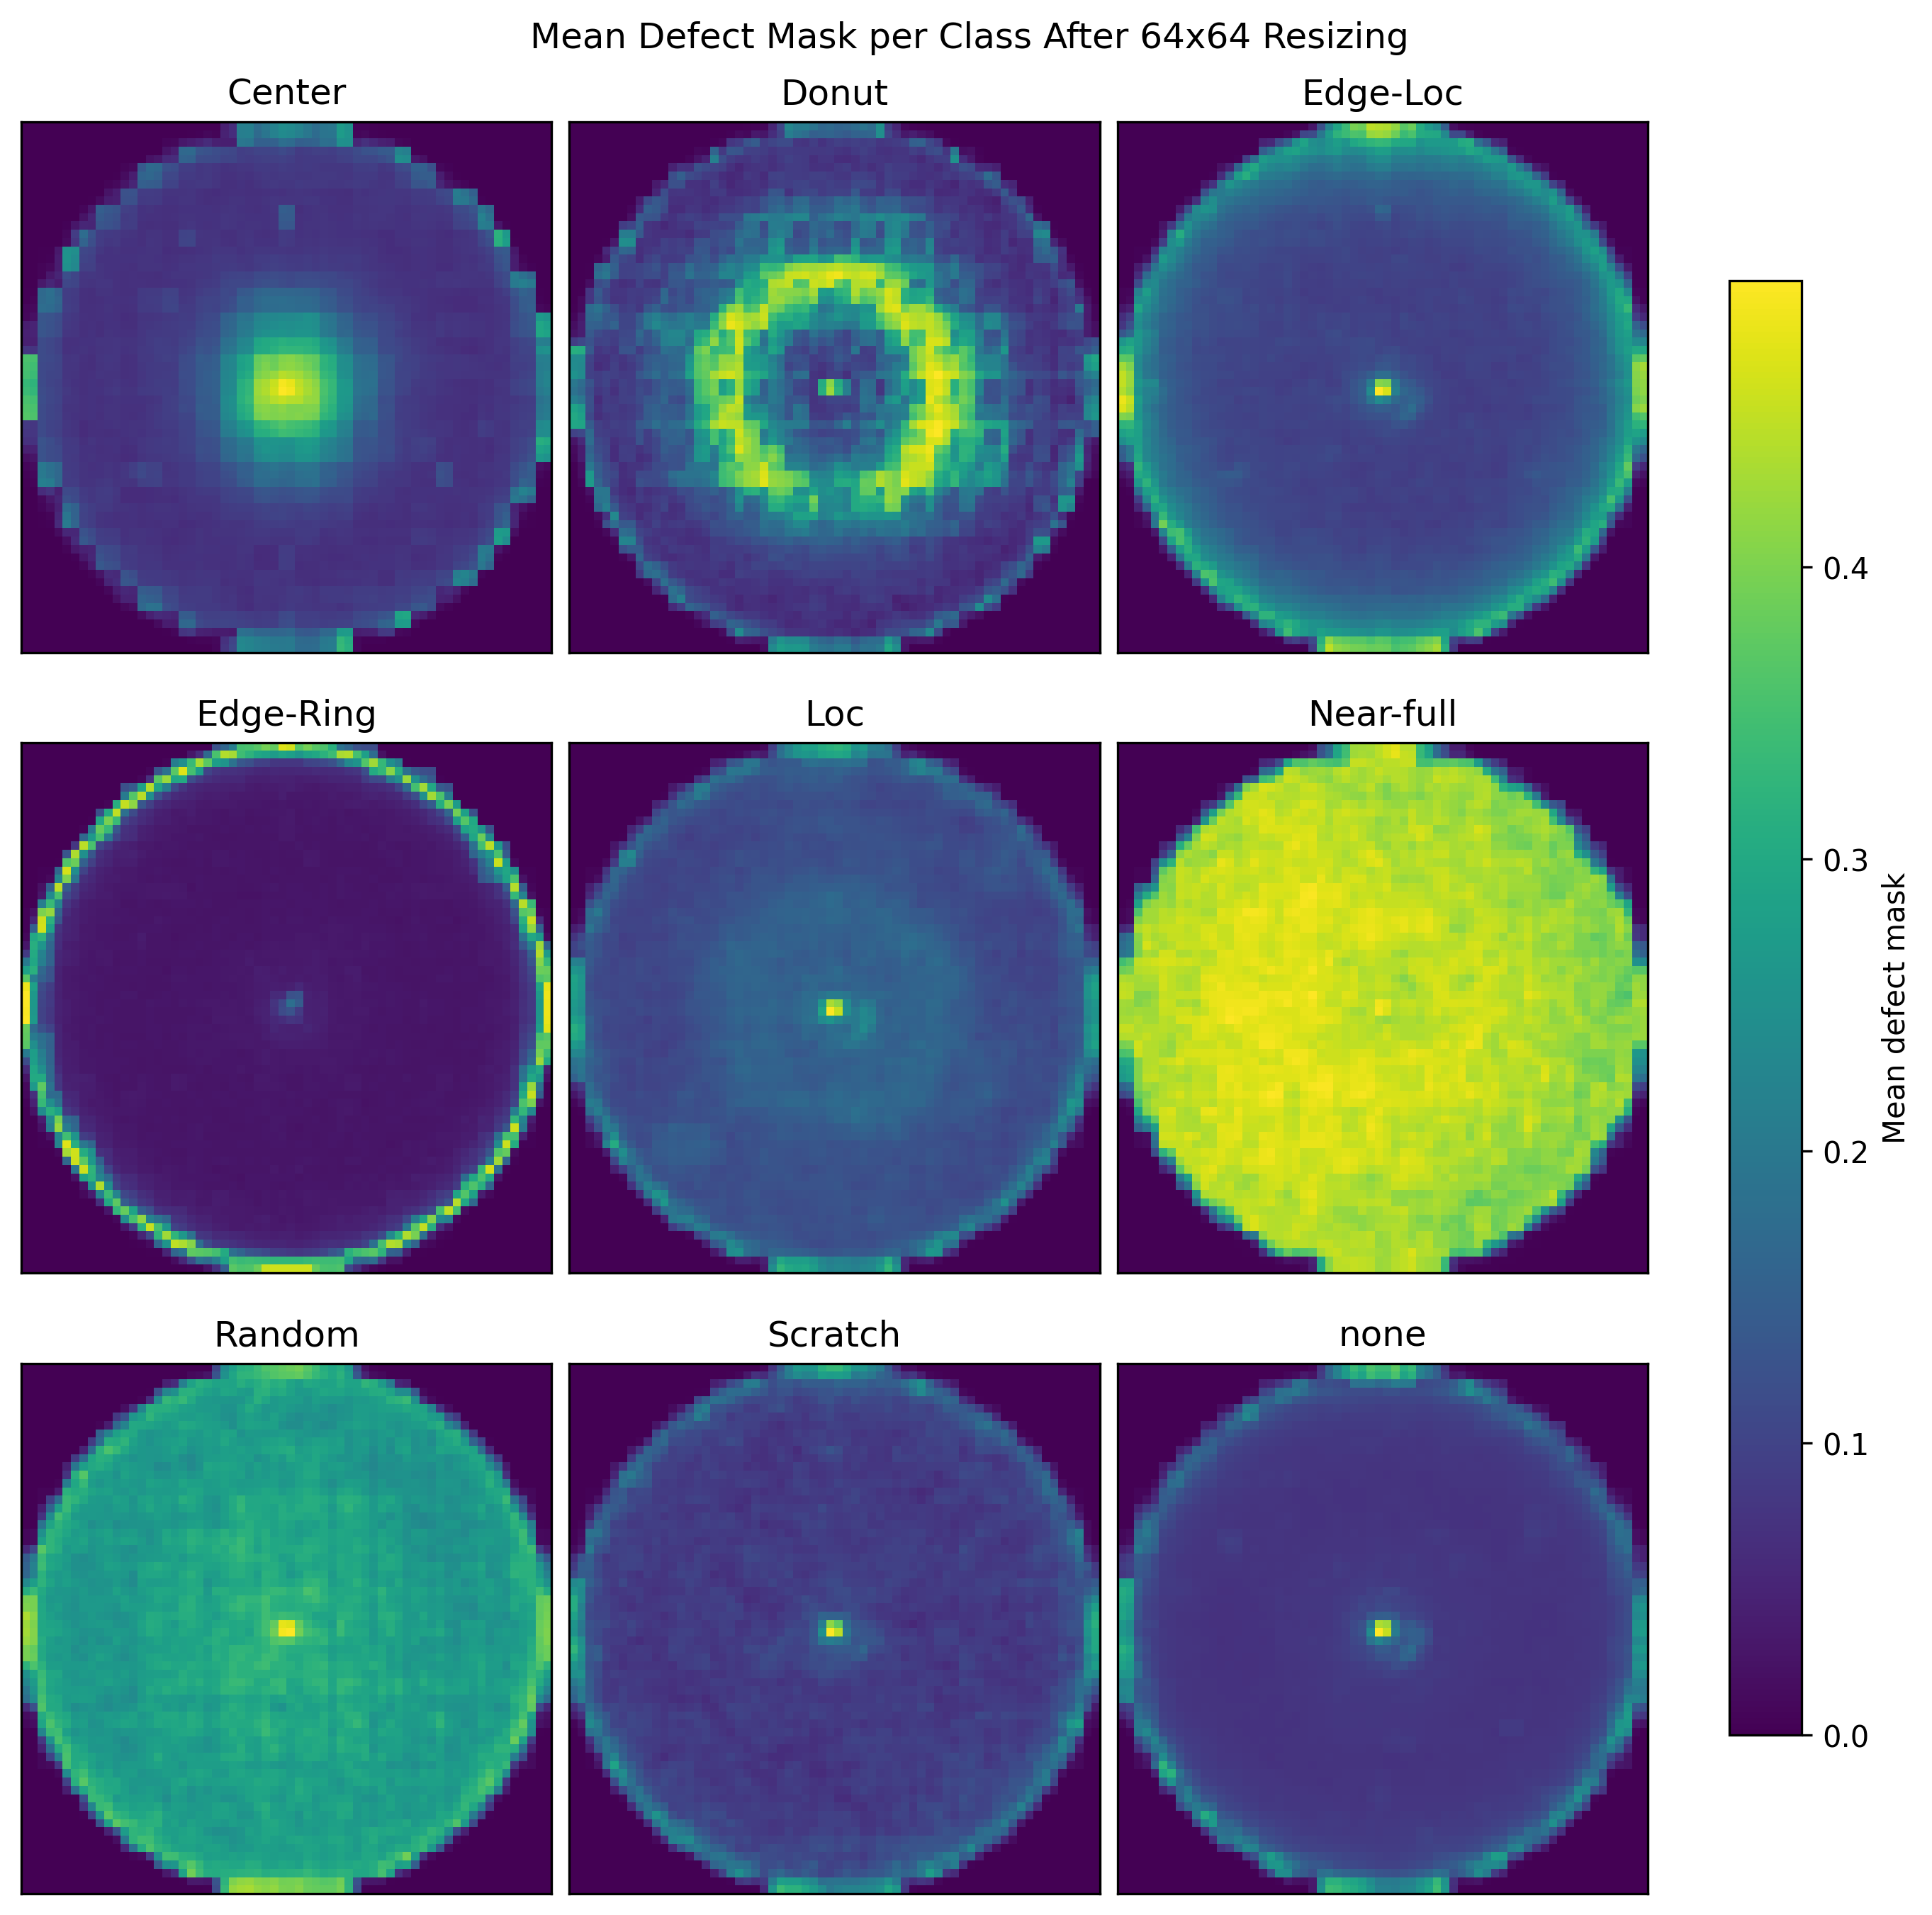

The file beside this chart, header and first rows:
label, row, col, mean_defect_probability
Center, 0, 0, 0.0
Center, 0, 1, 0.0
Center, 0, 2, 0.0
Center, 0, 3, 0.0
Center, 0, 4, 0.0
Center, 0, 5, 0.0
Center, 0, 6, 0.0
Center, 0, 7, 0.0
Center, 0, 8, 0.0
Center, 0, 9, 0.0
Center, 0, 10, 0.0
Center, 0, 11, 0.0
Center, 0, 12, 0.0
Center, 0, 13, 0.0
Center, 0, 14, 0.0
Center, 0, 15, 0.0
Center, 0, 16, 0.0
Center, 0, 17, 0.0
Center, 0, 18, 0.0
Center, 0, 19, 0.0
Center, 0, 20, 0.0
Center, 0, 21, 0.002329
Center, 0, 22, 0.002562
Center, 0, 23, 0.003726
Center, 0, 24, 0.08547
Center, 0, 25, 0.126
Center, 0, 26, 0.4141
Center, 0, 27, 0.4157
Center, 0, 28, 0.3433
Center, 0, 29, 0.3824
Center, 0, 30, 0.4264
Center, 0, 31, 0.4707
Center, 0, 32, 0.4597
Center, 0, 33, 0.4287
Center, 0, 34, 0.3859
Center, 0, 35, 0.3451
Center, 0, 36, 0.3749
Center, 0, 37, 0.3798
Center, 0, 38, 0.5231
Center, 0, 39, 0.4858
Center, 0, 40, 0.007918
Center, 0, 41, 0.009082
Center, 0, 42, 0.003959
Center, 0, 43, 0.0
Center, 0, 44, 0.0
Center, 0, 45, 0.0
Center, 0, 46, 0.0
Center, 0, 47, 0.0
Center, 0, 48, 0.0
Center, 0, 49, 0.0
Center, 0, 50, 0.0
Center, 0, 51, 0.0
Center, 0, 52, 0.0
Center, 0, 53, 0.0
Center, 0, 54, 0.0
Center, 0, 55, 0.0
Center, 0, 56, 0.0
Center, 0, 57, 0.0
Center, 0, 58, 0.0
Center, 0, 59, 0.0
... 36,804 more rows
